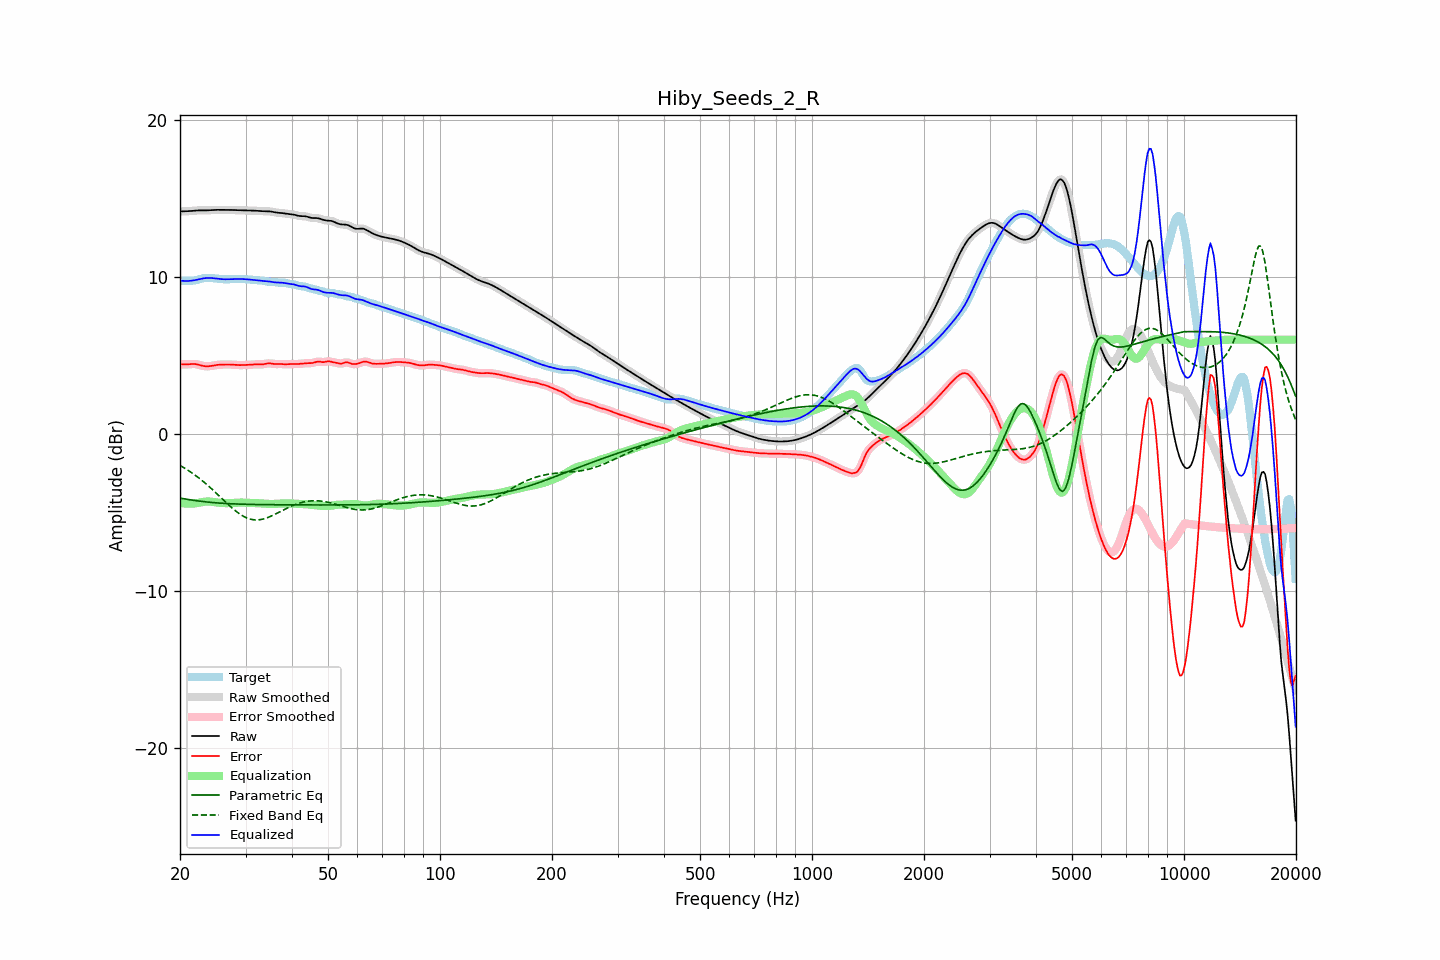

The file beside this chart, header and first rows:
frequency, raw, error, smoothed, error_smoothed, equalization, parametric_eq, fixed_band_eq, equalized_raw, equalized_smoothed, target
20.00, 14.17, 4.43, 14.17, 4.43, -4.41, -4.09, -2.02, 9.76, 9.76, 9.74
20.20, 14.17, 4.43, 14.17, 4.43, -4.42, -4.11, -2.07, 9.75, 9.75, 9.75
20.40, 14.18, 4.42, 14.18, 4.42, -4.43, -4.13, -2.13, 9.74, 9.74, 9.75
20.61, 14.18, 4.42, 14.18, 4.42, -4.44, -4.15, -2.20, 9.74, 9.74, 9.76
20.81, 14.18, 4.42, 14.18, 4.43, -4.44, -4.17, -2.26, 9.74, 9.74, 9.76
21.02, 14.19, 4.43, 14.19, 4.43, -4.45, -4.18, -2.32, 9.74, 9.74, 9.76
21.23, 14.19, 4.44, 14.19, 4.44, -4.45, -4.20, -2.39, 9.75, 9.75, 9.75
21.44, 14.20, 4.45, 14.20, 4.45, -4.44, -4.22, -2.46, 9.76, 9.76, 9.76
21.66, 14.21, 4.45, 14.21, 4.45, -4.44, -4.23, -2.53, 9.77, 9.77, 9.76
21.87, 14.22, 4.45, 14.22, 4.45, -4.44, -4.25, -2.60, 9.79, 9.79, 9.77
22.09, 14.23, 4.44, 14.23, 4.44, -4.42, -4.26, -2.68, 9.81, 9.81, 9.79
22.31, 14.24, 4.42, 14.24, 4.42, -4.41, -4.28, -2.76, 9.83, 9.83, 9.82
22.54, 14.24, 4.39, 14.24, 4.39, -4.39, -4.29, -2.83, 9.85, 9.85, 9.85
22.76, 14.24, 4.36, 14.24, 4.36, -4.37, -4.30, -2.92, 9.88, 9.88, 9.88
22.99, 14.24, 4.34, 14.24, 4.34, -4.34, -4.31, -3.00, 9.90, 9.90, 9.90
23.22, 14.24, 4.32, 14.24, 4.32, -4.33, -4.33, -3.08, 9.91, 9.91, 9.92
23.45, 14.24, 4.30, 14.24, 4.30, -4.32, -4.34, -3.17, 9.92, 9.92, 9.94
23.69, 14.24, 4.30, 14.24, 4.30, -4.31, -4.35, -3.26, 9.93, 9.93, 9.94
23.92, 14.25, 4.31, 14.25, 4.31, -4.31, -4.36, -3.35, 9.93, 9.93, 9.94
24.16, 14.26, 4.32, 14.26, 4.32, -4.32, -4.37, -3.44, 9.93, 9.93, 9.94
24.40, 14.26, 4.34, 14.26, 4.34, -4.34, -4.38, -3.54, 9.93, 9.93, 9.92
24.65, 14.27, 4.36, 14.27, 4.36, -4.35, -4.39, -3.63, 9.92, 9.92, 9.91
24.89, 14.27, 4.37, 14.27, 4.37, -4.37, -4.40, -3.73, 9.90, 9.90, 9.90
25.14, 14.27, 4.39, 14.27, 4.39, -4.38, -4.40, -3.82, 9.89, 9.89, 9.89
25.39, 14.27, 4.40, 14.27, 4.40, -4.39, -4.41, -3.92, 9.88, 9.88, 9.87
25.65, 14.27, 4.41, 14.27, 4.41, -4.40, -4.42, -4.02, 9.87, 9.87, 9.87
25.91, 14.27, 4.41, 14.27, 4.41, -4.41, -4.43, -4.12, 9.86, 9.86, 9.86
26.16, 14.27, 4.41, 14.27, 4.41, -4.42, -4.43, -4.22, 9.85, 9.85, 9.85
26.43, 14.27, 4.42, 14.27, 4.42, -4.42, -4.44, -4.31, 9.85, 9.85, 9.85
26.69, 14.27, 4.42, 14.27, 4.42, -4.42, -4.44, -4.41, 9.85, 9.85, 9.85
26.96, 14.27, 4.42, 14.27, 4.42, -4.42, -4.45, -4.51, 9.85, 9.85, 9.85
27.23, 14.27, 4.42, 14.27, 4.42, -4.41, -4.45, -4.60, 9.85, 9.85, 9.85
27.50, 14.27, 4.41, 14.27, 4.41, -4.41, -4.46, -4.69, 9.86, 9.86, 9.85
27.77, 14.26, 4.41, 14.26, 4.41, -4.40, -4.46, -4.78, 9.86, 9.86, 9.86
28.05, 14.26, 4.40, 14.26, 4.40, -4.40, -4.47, -4.87, 9.86, 9.86, 9.86
28.33, 14.26, 4.39, 14.26, 4.39, -4.39, -4.47, -4.95, 9.86, 9.86, 9.87
28.62, 14.25, 4.38, 14.25, 4.38, -4.39, -4.48, -5.03, 9.86, 9.86, 9.87
28.90, 14.25, 4.38, 14.25, 4.38, -4.38, -4.48, -5.10, 9.86, 9.86, 9.87
29.19, 14.24, 4.38, 14.24, 4.38, -4.38, -4.48, -5.17, 9.86, 9.86, 9.87
29.48, 14.24, 4.38, 14.24, 4.38, -4.38, -4.49, -5.23, 9.86, 9.86, 9.86
29.78, 14.24, 4.38, 14.24, 4.38, -4.38, -4.49, -5.29, 9.86, 9.86, 9.86
30.08, 14.24, 4.39, 14.24, 4.39, -4.39, -4.49, -5.33, 9.85, 9.85, 9.85
30.38, 14.24, 4.39, 14.24, 4.39, -4.40, -4.49, -5.38, 9.84, 9.84, 9.84
30.68, 14.24, 4.40, 14.24, 4.40, -4.40, -4.50, -5.41, 9.83, 9.83, 9.84
30.99, 14.23, 4.41, 14.23, 4.41, -4.41, -4.50, -5.44, 9.83, 9.83, 9.83
31.30, 14.23, 4.42, 14.23, 4.42, -4.41, -4.50, -5.46, 9.82, 9.82, 9.81
31.61, 14.22, 4.42, 14.22, 4.42, -4.41, -4.50, -5.48, 9.81, 9.81, 9.80
31.93, 14.22, 4.43, 14.22, 4.42, -4.42, -4.50, -5.49, 9.80, 9.80, 9.79
32.24, 14.21, 4.42, 14.21, 4.42, -4.42, -4.51, -5.49, 9.79, 9.79, 9.79
32.57, 14.20, 4.42, 14.20, 4.42, -4.43, -4.51, -5.48, 9.78, 9.78, 9.78
32.89, 14.20, 4.42, 14.20, 4.42, -4.43, -4.51, -5.47, 9.76, 9.76, 9.78
33.22, 14.19, 4.42, 14.19, 4.43, -4.44, -4.51, -5.45, 9.75, 9.75, 9.77
33.55, 14.19, 4.44, 14.19, 4.44, -4.45, -4.51, -5.42, 9.74, 9.74, 9.75
33.89, 14.19, 4.46, 14.19, 4.46, -4.46, -4.51, -5.39, 9.73, 9.73, 9.73
34.23, 14.19, 4.48, 14.19, 4.48, -4.46, -4.51, -5.36, 9.72, 9.72, 9.71
34.57, 14.18, 4.49, 14.18, 4.49, -4.47, -4.52, -5.32, 9.72, 9.72, 9.69
34.92, 14.17, 4.49, 14.17, 4.49, -4.47, -4.52, -5.28, 9.70, 9.70, 9.69
35.27, 14.16, 4.47, 14.16, 4.47, -4.47, -4.52, -5.23, 9.69, 9.69, 9.68
35.62, 14.14, 4.46, 14.14, 4.46, -4.47, -4.52, -5.18, 9.67, 9.67, 9.68
35.97, 14.11, 4.44, 14.12, 4.45, -4.46, -4.52, -5.13, 9.65, 9.65, 9.67
... 635 more rows
